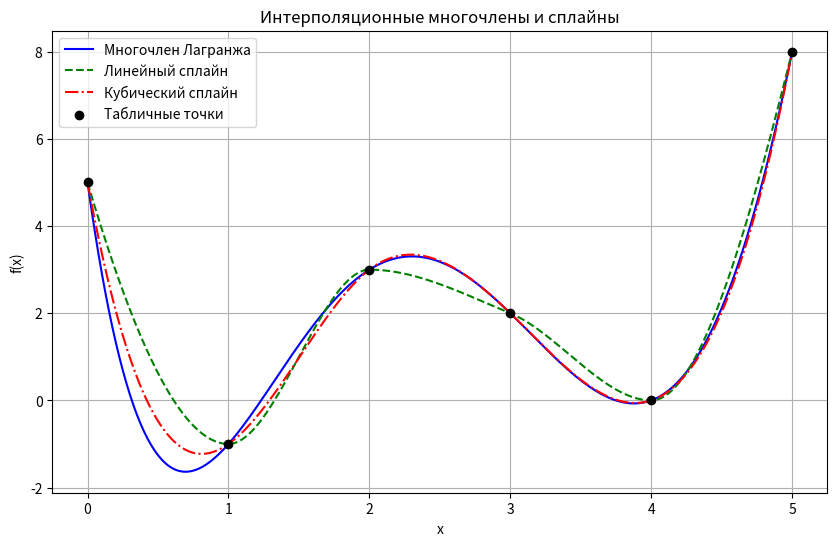

Write the Python code that produced this figure.
import numpy as np
import scipy.interpolate as interp
import matplotlib.pyplot as plt

# Данные
x_data = np.array([0, 1, 2, 3, 4, 5])
y_data = np.array([5, -1, 3, 2, 0, 8])

# 1. Интерполяционный многочлен Лагранжа
lagrange_interpolator = interp.lagrange(x_data, y_data)

# 2. Интерполяционный сплайн 1-й степени (линейный)
linear_spline = interp.PchipInterpolator(x_data, y_data)

# 3. Интерполяционный сплайн 3-й степени (кубический)
cubic_spline = interp.CubicSpline(x_data, y_data)

# Точки для построения графиков
x_vals = np.linspace(0, 5, 400)

# Значения интерполяции для каждой функции
y_lagrange = lagrange_interpolator(x_vals)
y_linear = linear_spline(x_vals)
y_cubic = cubic_spline(x_vals)

# Построение графиков
plt.figure(figsize=(10, 6))

# График интерполяции Лагранжа
plt.plot(x_vals, y_lagrange, label='Многочлен Лагранжа', color='blue', linestyle='-')

# График линейного сплайна
plt.plot(x_vals, y_linear, label='Линейный сплайн', color='green', linestyle='--')

# График кубического сплайна
plt.plot(x_vals, y_cubic, label='Кубический сплайн', color='red', linestyle='-.')

# Исходные данные
plt.scatter(x_data, y_data, color='black', zorder=5, label='Табличные точки')

# Настройка графика
plt.title('Интерполяционные многочлены и сплайны')
plt.xlabel('x')
plt.ylabel('f(x)')
plt.legend()
plt.grid(True)

# Показать график
plt.show()
